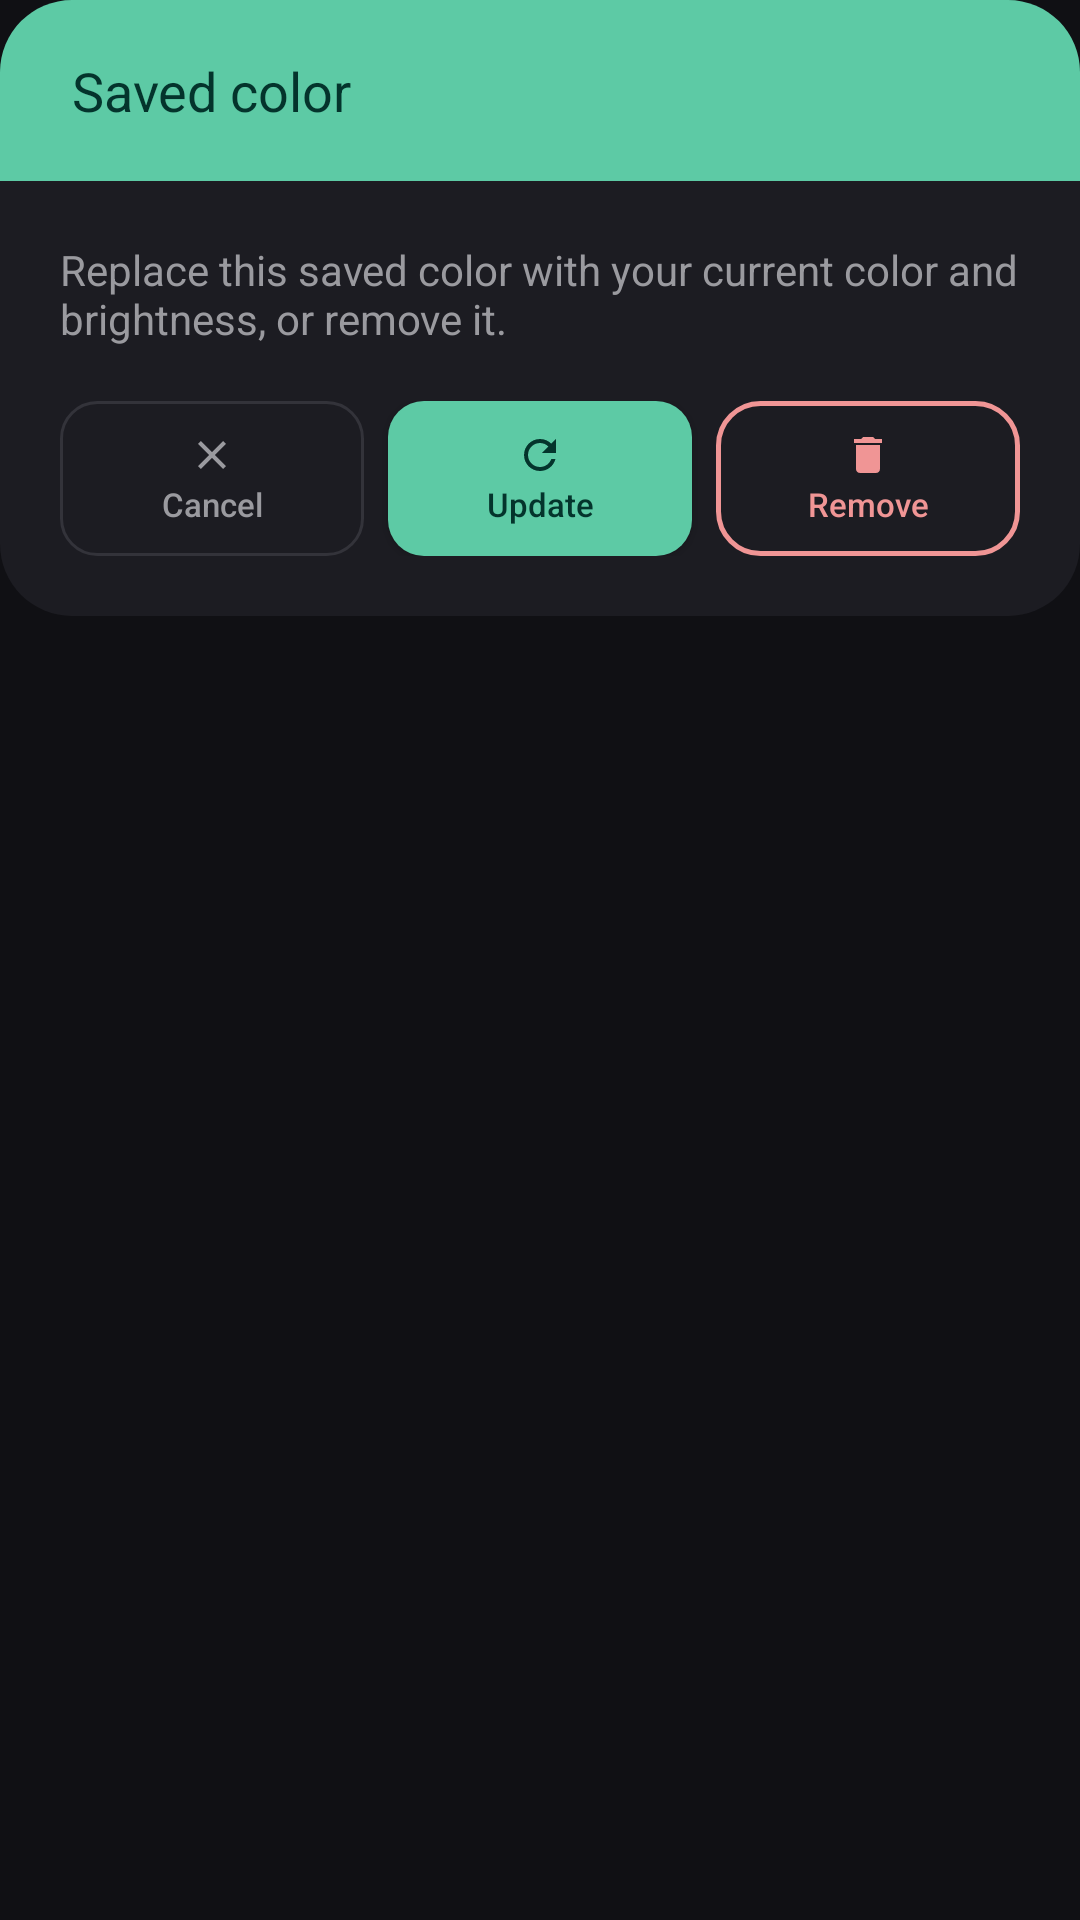

Produce the Android XML layout that renders to this screen, including the resource entries it uses.
<!-- AndroidManifest.xml: application theme Theme.LedCar01Controller -->
<!-- res/layout/dialog_egg_action.xml -->
<?xml version="1.0" encoding="utf-8"?>
<LinearLayout xmlns:android="http://schemas.android.com/apk/res/android"
    android:id="@+id/eggActionDialogRoot"
    android:layout_width="match_parent"
    android:layout_height="wrap_content"
    android:orientation="vertical">

    <TextView
        android:id="@+id/tvEggActionTitle"
        android:layout_width="match_parent"
        android:layout_height="wrap_content"
        android:background="@drawable/bg_dialog_header_save"
        android:paddingHorizontal="24dp"
        android:paddingVertical="18dp"
        android:text="Saved color"
        android:textColor="@color/on_save_color"
        android:textSize="18sp" />

    <LinearLayout
        android:id="@+id/eggActionDialogBody"
        android:layout_width="match_parent"
        android:layout_height="wrap_content"
        android:orientation="vertical"
        android:background="@drawable/bg_dialog_body"
        android:padding="20dp">

        <TextView
            android:id="@+id/tvEggActionMessage"
            android:layout_width="match_parent"
            android:layout_height="wrap_content"
            android:text="Replace this saved color with your current color and brightness, or remove it."
            android:textColor="@color/text_secondary"
            android:textSize="14sp"
            android:layout_marginBottom="18dp" />

        <LinearLayout
            android:id="@+id/eggActionButtonRow"
            android:layout_width="match_parent"
            android:layout_height="wrap_content"
            android:orientation="horizontal">

            <androidx.appcompat.widget.AppCompatButton
                android:id="@+id/btnEggActionCancel"
                android:layout_width="0dp"
                android:layout_height="wrap_content"
                android:paddingVertical="10dp"
                android:layout_weight="1"
                android:layout_marginEnd="8dp"
                android:background="@drawable/bg_outline_neutral"
                android:drawableTop="@drawable/ic_egg_cancel"
                android:drawablePadding="1dp"
                android:gravity="center"
                android:text="Cancel"
                android:textAllCaps="false"
                android:textColor="@color/text_secondary"
                android:textSize="11sp" />

            <androidx.appcompat.widget.AppCompatButton
                android:id="@+id/btnEggActionUpdate"
                android:layout_width="0dp"
                android:layout_height="wrap_content"
                android:paddingVertical="10dp"
                android:layout_weight="1"
                android:layout_marginEnd="8dp"
                android:background="@drawable/bg_fill_save"
                android:drawableTop="@drawable/ic_egg_update"
                android:drawablePadding="1dp"
                android:gravity="center"
                android:text="Update"
                android:textAllCaps="false"
                android:textColor="@color/on_save_color"
                android:textSize="11sp" />

            <androidx.appcompat.widget.AppCompatButton
                android:id="@+id/btnEggActionRemove"
                android:layout_width="0dp"
                android:layout_height="wrap_content"
                android:paddingVertical="10dp"
                android:layout_weight="1"
                android:background="@drawable/bg_outline_danger"
                android:drawableTop="@drawable/ic_egg_remove"
                android:drawablePadding="1dp"
                android:gravity="center"
                android:text="Remove"
                android:textAllCaps="false"
                android:textColor="@color/btn_danger_color"
                android:textSize="11sp" />
        </LinearLayout>
    </LinearLayout>

</LinearLayout>
<!-- resources referenced by this layout -->
<resources>
  <color name="btn_danger_color">#F09595</color>
  <color name="on_save_color">#04342C</color>
  <color name="text_secondary">#9A9A9F</color>
  <!-- drawable bg_dialog_body (drawable) -->
  <?xml version="1.0" encoding="utf-8"?>
  <shape xmlns:android="http://schemas.android.com/apk/res/android" android:shape="rectangle">
      <solid android:color="@color/surface" />
      <corners
          android:topLeftRadius="0dp"
          android:topRightRadius="0dp"
          android:bottomLeftRadius="24dp"
          android:bottomRightRadius="24dp" />
  </shape>
  <!-- drawable bg_dialog_header_save (drawable) -->
  <?xml version="1.0" encoding="utf-8"?>
  <shape xmlns:android="http://schemas.android.com/apk/res/android" android:shape="rectangle">
      <solid android:color="@color/btn_save_color" />
      <corners
          android:topLeftRadius="24dp"
          android:topRightRadius="24dp"
          android:bottomLeftRadius="0dp"
          android:bottomRightRadius="0dp" />
  </shape>
  <!-- drawable bg_fill_save (drawable) -->
  <?xml version="1.0" encoding="utf-8"?>
  <shape xmlns:android="http://schemas.android.com/apk/res/android" android:shape="rectangle">
      <solid android:color="@color/btn_save_color" />
      <corners android:radius="12dp" />
  </shape>
  <!-- drawable bg_outline_danger (drawable) -->
  <?xml version="1.0" encoding="utf-8"?>
  <shape xmlns:android="http://schemas.android.com/apk/res/android" android:shape="rectangle">
      <solid android:color="@android:color/transparent" />
      <stroke android:width="1.5dp" android:color="@color/btn_danger_color" />
      <corners android:radius="14dp" />
  </shape>
  <!-- drawable bg_outline_neutral (drawable) -->
  <?xml version="1.0" encoding="utf-8"?>
  <shape xmlns:android="http://schemas.android.com/apk/res/android" android:shape="rectangle">
      <solid android:color="@android:color/transparent" />
      <stroke android:width="1dp" android:color="@color/border" />
      <corners android:radius="12dp" />
  </shape>
  <!-- drawable ic_egg_cancel (drawable) -->
  <vector xmlns:android="http://schemas.android.com/apk/res/android"
      android:width="16dp"
      android:height="16dp"
      android:viewportWidth="24"
      android:viewportHeight="24">
      <path
          android:fillColor="#9A9A9F"
          android:pathData="M19,6.41L17.59,5 12,10.59 6.41,5 5,6.41 10.59,12 5,17.59 6.41,19 12,13.41 17.59,19 19,17.59 13.41,12z" />
  </vector>
  <!-- drawable ic_egg_remove (drawable) -->
  <vector xmlns:android="http://schemas.android.com/apk/res/android"
      android:width="16dp"
      android:height="16dp"
      android:viewportWidth="24"
      android:viewportHeight="24">
      <path
          android:fillColor="#F09595"
          android:pathData="M6,19c0,1.1 0.9,2 2,2h8c1.1,0 2,-0.9 2,-2V7H6v12zM19,4h-3.5l-1,-1h-5l-1,1H5v2h14V4z" />
  </vector>
  <!-- drawable ic_egg_update (drawable) -->
  <vector xmlns:android="http://schemas.android.com/apk/res/android"
      android:width="16dp"
      android:height="16dp"
      android:viewportWidth="24"
      android:viewportHeight="24">
      <path
          android:fillColor="#04342C"
          android:pathData="M17.65,6.35C16.2,4.9 14.21,4 12,4c-4.42,0 -7.99,3.58 -7.99,8s3.57,8 7.99,8c3.73,0 6.84,-2.55 7.73,-6h-2.08c-0.82,2.33 -3.04,4 -5.65,4 -3.31,0 -6,-2.69 -6,-6s2.69,-6 6,-6c1.66,0 3.14,0.69 4.22,1.78L13,11h7V4l-2.35,2.35z" />
  </vector>
  <color name="surface">#1C1C22</color>
  <color name="btn_save_color">#5DCAA5</color>
  <color name="border">#33333A</color>
  <color name="accent">#EF9F27</color>
  <color name="bg_page">#101014</color>
  <color name="text_primary">#F5F5F5</color>
  <style name="Widget.LedCar01.PlainButton" parent="Widget.AppCompat.Button">
          <item name="android:backgroundTint">@null</item>
          <item name="android:textAllCaps">false</item>
          <item name="android:minWidth">0dp</item>
          <item name="android:minHeight">0dp</item>
      </style>
</resources>
